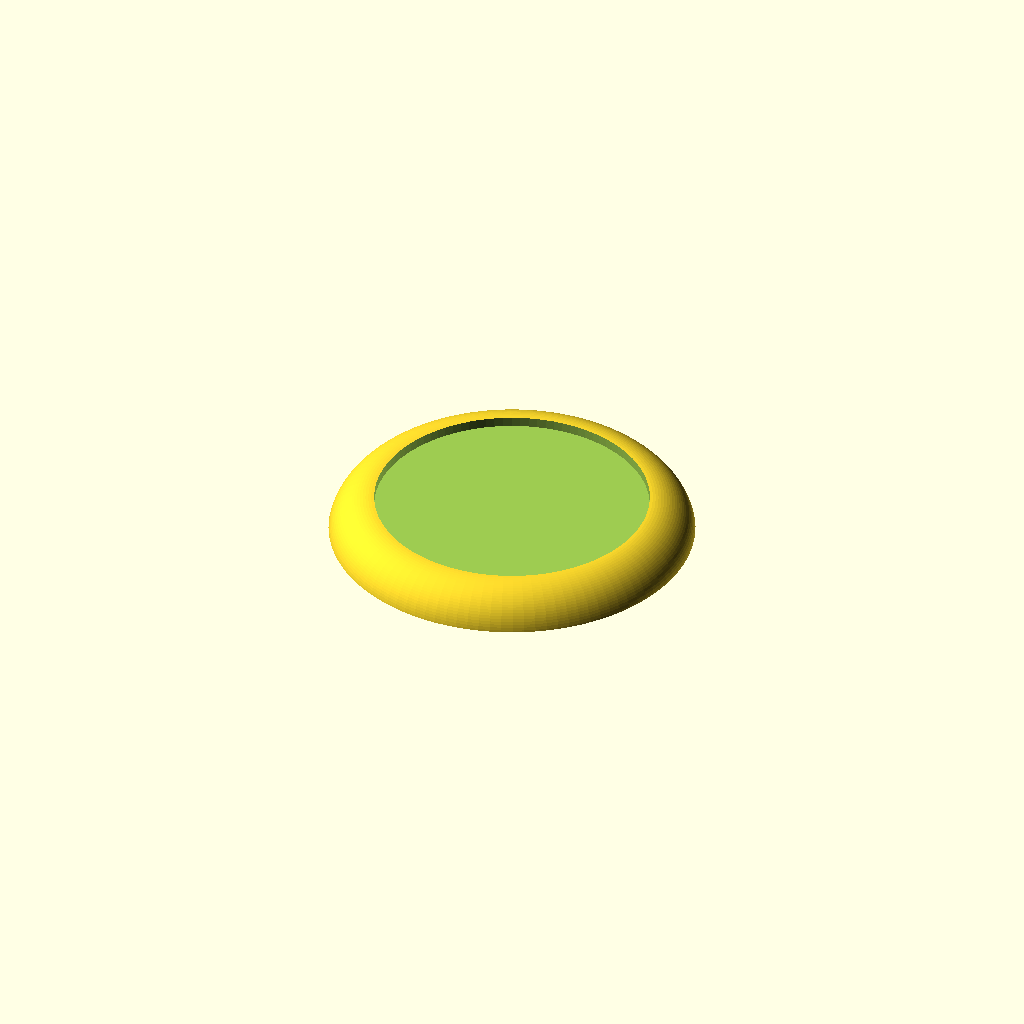
Cell 1: rendered with the file's own defaults.
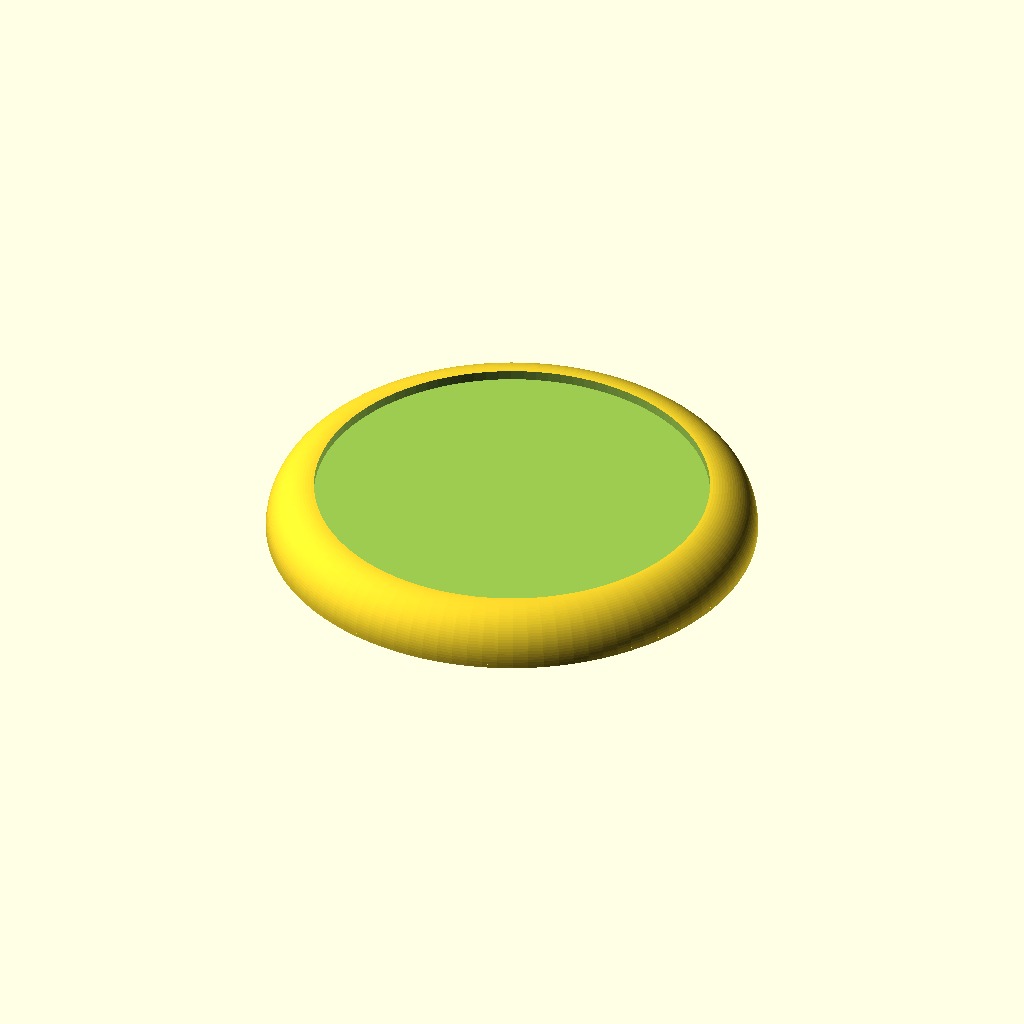
Cell 2: size = 40 (everything else at default).
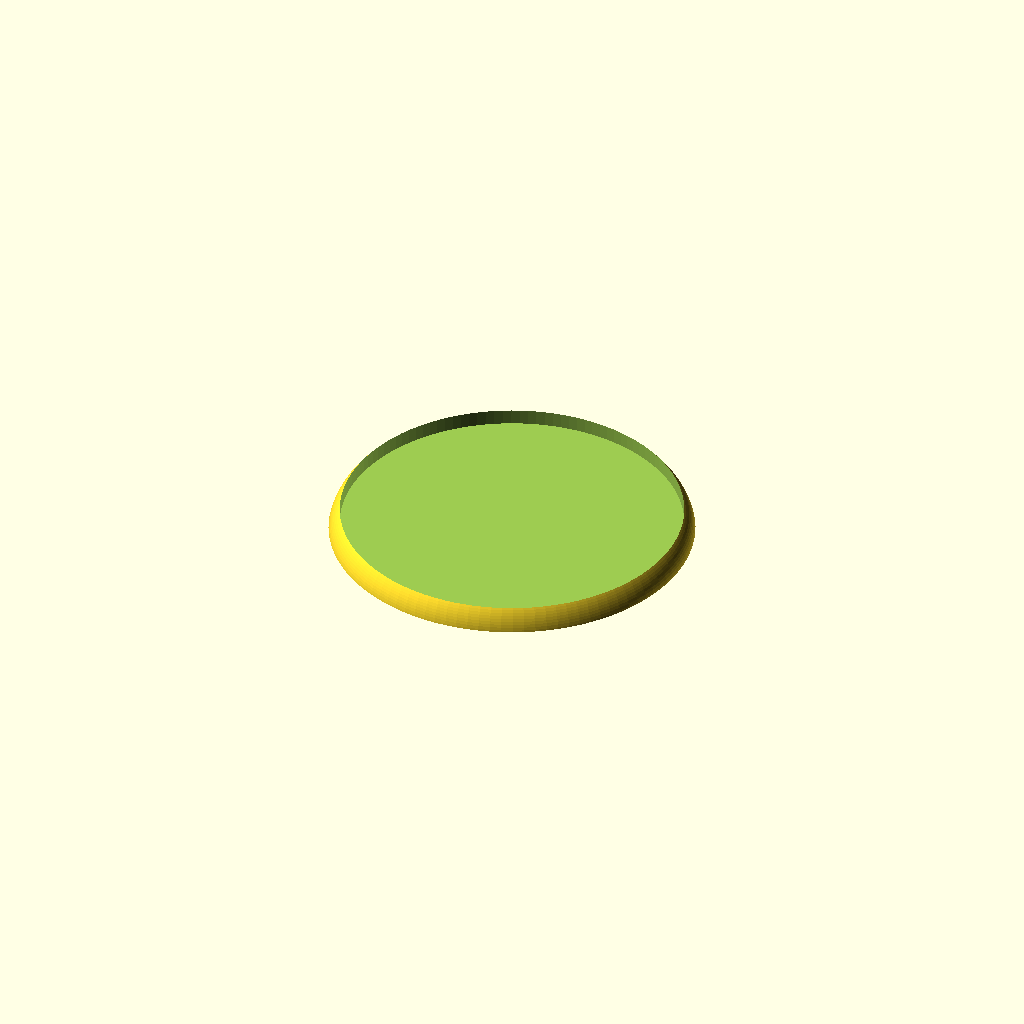
Cell 3 — Shape2 set to "circle", the other parameters unchanged.
One fixed orthographic camera (rotation 55°, 0°, 25°; colour scheme Cornfield) for every cell.
OpenSCAD source file inputs/thingiverse/files/thing-1001259/files/bases-w-lid.scad:
/////   BASES with lid  \\\\\
//// for tabletop gaming \\\\

//// v1.1 - now with customizer


/* [Size] */


// Choose a size
size = 30; //[00:Custom,30:Small,40:Medium,50:Large]

/* [Custom Settings] */
BaseDiameter = 40; 
LidWidth = 4.2;
Height = 3.9;
SunkenPodest = 0.8;

/* [Holes] */

// Info: z_offset is measured from the bottom to the top of the subtracted shape. If z_offset > (Height - Sunken_Podest), the hole will be going through the whole base. If z_offset > (Height - 1), then the hole will start to have a bottom. This can be used to mount magnets from the top.

// Shape 1
Shape1 = "none"; // [none,circle,rectangle]
// [pos_r, pos_angle, z_offset, diameter] or [pos_r, pos_angle z_offset, x, y]
Shape1_Parameters = [8,90,3,2.5,0];

// Shape 2
Shape2 = "none"; // [none,circle,rectangle]
// [pos_r, pos_angle, z_offset, diameter] or [pos_r, pos_angle z_offset, x, y]
Shape2_Parameters = [0,0,4.5,28,3];

// Shape 3
Shape3 = "none"; // [none,circle,rectangle]
// [pos_r, pos_angle, z_offset, diameter] or [pos_r, pos_angle z_offset, x, y]
Shape3_Parameters = [8,-45,3,2.5,0];



if (size == 30) {
    translate([0,0,0]) base(15,3,3.8,0.8); // 30mm - Small Base
    }
if (size == 40) {
    translate([0,0,0]) base(20,4.2,3.9,0.8); // 40mm - Medium Base
    }
if (size == 50) {
    translate([0,0,0]) base(25,4.5,4.6,0.8); // 50mm - Large Base
    }    
if (size == 00) {
    translate([0,0,0]) base(BaseDiameter/2,LidWidth,Height,SunkenPodest); // ?? Custom Variables
    }

module base(outer_rad,height,lid_rad,sunken_podest) { 

	difference() 
        {
		union() 
            {
			translate([0,0,height-lid_rad])
			rotate_extrude(convexity = 10, $fn = 100)
				translate([outer_rad-lid_rad, 0, 0])
				circle(r = lid_rad, $fn = 100);
			cylinder(r=outer_rad-lid_rad-0.1,h=lid_rad+1,$fn=100);
			cylinder(r=outer_rad,h=height-lid_rad,$fn=100);

            } 

		translate([0,0,height-sunken_podest])
			cylinder(r=outer_rad-lid_rad,h=lid_rad+5,$fn=100);
		translate([0,0,-lid_rad*2])
			cylinder(r=outer_rad+lid_rad,h=lid_rad*2,$fn=100);
		
        if (Shape1 == "circle") {
            rotate([0,0,Shape1_Parameters[1]]) translate([Shape1_Parameters[0],0,Shape1_Parameters[2]-height-1]) 
            cylinder($fn=128,r=Shape1_Parameters[3]/2, h=height+1);
            }    
        if (Shape2 == "circle") {
            rotate([0,0,Shape2_Parameters[1]]) translate([Shape2_Parameters[0],0,Shape2_Parameters[2]-height-1]) 
            cylinder($fn=128,r=Shape2_Parameters[3]/2, h=height+1);
            }    
        if (Shape3 == "circle") {
            rotate([0,0,Shape3_Parameters[1]]) translate([Shape3_Parameters[0],0,Shape3_Parameters[2]-height-1]) 
            cylinder($fn=128,r=Shape3_Parameters[3]/2, h=height+1);
            }                
 
         if (Shape1 == "rectangle") {
            rotate([0,0,Shape1_Parameters[1]]) translate([Shape1_Parameters[0],0,Shape1_Parameters[2]-(height+1)/2]) 
            cube([Shape1_Parameters[3],Shape1_Parameters[4],height+1],center = true);
            }    
         if (Shape2 == "rectangle") {
            rotate([0,0,Shape2_Parameters[1]]) translate([Shape2_Parameters[0],0,Shape2_Parameters[2]-(height+1)/2]) 
            cube([Shape2_Parameters[3],Shape2_Parameters[4],height+1],center = true);   
            }
         if (Shape3 == "rectangle") {
            rotate([0,0,Shape3_Parameters[1]]) translate([Shape3_Parameters[0],0,Shape3_Parameters[2]-(height+1)/2]) 
            cube([Shape3_Parameters[3],Shape3_Parameters[4],height+1],center = true);
            }   
            
		}


	}
    
module 30mm_base() {
	outer_rad	= 15;
	lid_rad		= 3;
	height		= 3.8;

	difference() {
		union() {
			translate([0,0,height-lid_rad])
			rotate_extrude(convexity = 10, $fn = 100)
				translate([outer_rad-lid_rad, 0, 0])
				circle(r = lid_rad, $fn = 100);
			cylinder(r=outer_rad-lid_rad-0.2,h=lid_rad+2,$fn=100);
			cylinder(r=outer_rad,h=height-lid_rad,$fn=100);
			}

		translate([0,0,height-0.8])
			cylinder(r=outer_rad-lid_rad,h=lid_rad+5,$fn=100);
		translate([0,0,-lid_rad])
			cylinder(r=outer_rad+lid_rad,h=lid_rad,$fn=100);
		
		}


	}    
    
    
module 40mm_base() {
	outer_rad	= 20;
	height		= 4.2;
	lid_rad		= 3.9;

	difference() {
		union() {
			translate([0,0,height-lid_rad])
			rotate_extrude(convexity = 10, $fn = 100)
				translate([outer_rad-lid_rad, 0, 0])
				circle(r = lid_rad, $fn = 100);
			cylinder(r=outer_rad-lid_rad-0.1,h=lid_rad+1,$fn=100);
			cylinder(r=outer_rad,h=height-lid_rad,$fn=100);
			}

		translate([0,0,height-0.8])
			cylinder(r=outer_rad-lid_rad,h=lid_rad+5,$fn=100);
		translate([0,0,-lid_rad])
			cylinder(r=outer_rad+lid_rad,h=lid_rad,$fn=100);
		
		}


	}
    
 module 50mm_base() {
	outer_rad	= 25;
	lid_rad		= 4.5;
	height		= 4.6;

	difference() {
		union() {
			translate([0,0,height-lid_rad])
			rotate_extrude(convexity = 10, $fn = 100)
				translate([outer_rad-lid_rad, 0, 0])
				circle(r = lid_rad, $fn = 100);
			cylinder(r=outer_rad-lid_rad-0.1,h=lid_rad+1,$fn=100);
			cylinder(r=outer_rad,h=height-lid_rad,$fn=100);
			}

		translate([0,0,height-0.8])
			cylinder(r=outer_rad-lid_rad,h=lid_rad+5,$fn=100);
		translate([0,0,-lid_rad])
			cylinder(r=outer_rad+lid_rad,h=lid_rad,$fn=100);
		
		}


	}   
Parameter table extracted from the source (name, type, default, range or options):
size: number, default 30, options 0, 30, 40, 50
BaseDiameter: number, default 40
LidWidth: number, default 4.2
Height: number, default 3.9
SunkenPodest: number, default 0.8
Shape1: string, default "none", options "none", "circle", "rectangle"
Shape2: string, default "none", options "none", "circle", "rectangle"
Shape3: string, default "none", options "none", "circle", "rectangle"
